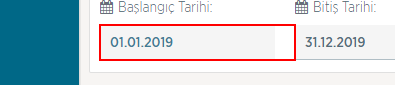
Task: ytbsbilgi
Workflow: AylikCekilecekler_DSG_UEVM_TUKETIM_Yektob

Step 1 [then]: type "DateTime.Now.AddMonths(-1).ToString("dd.MM.yyyy")" into the text box

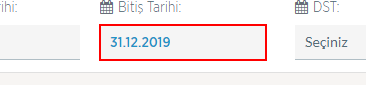
Step 2: type "DateTime.Now.AddMonths(-1).ToString("dd.MM.yyyy")" into the text box

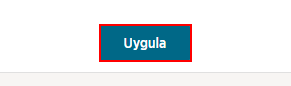
Step 3: click on the element

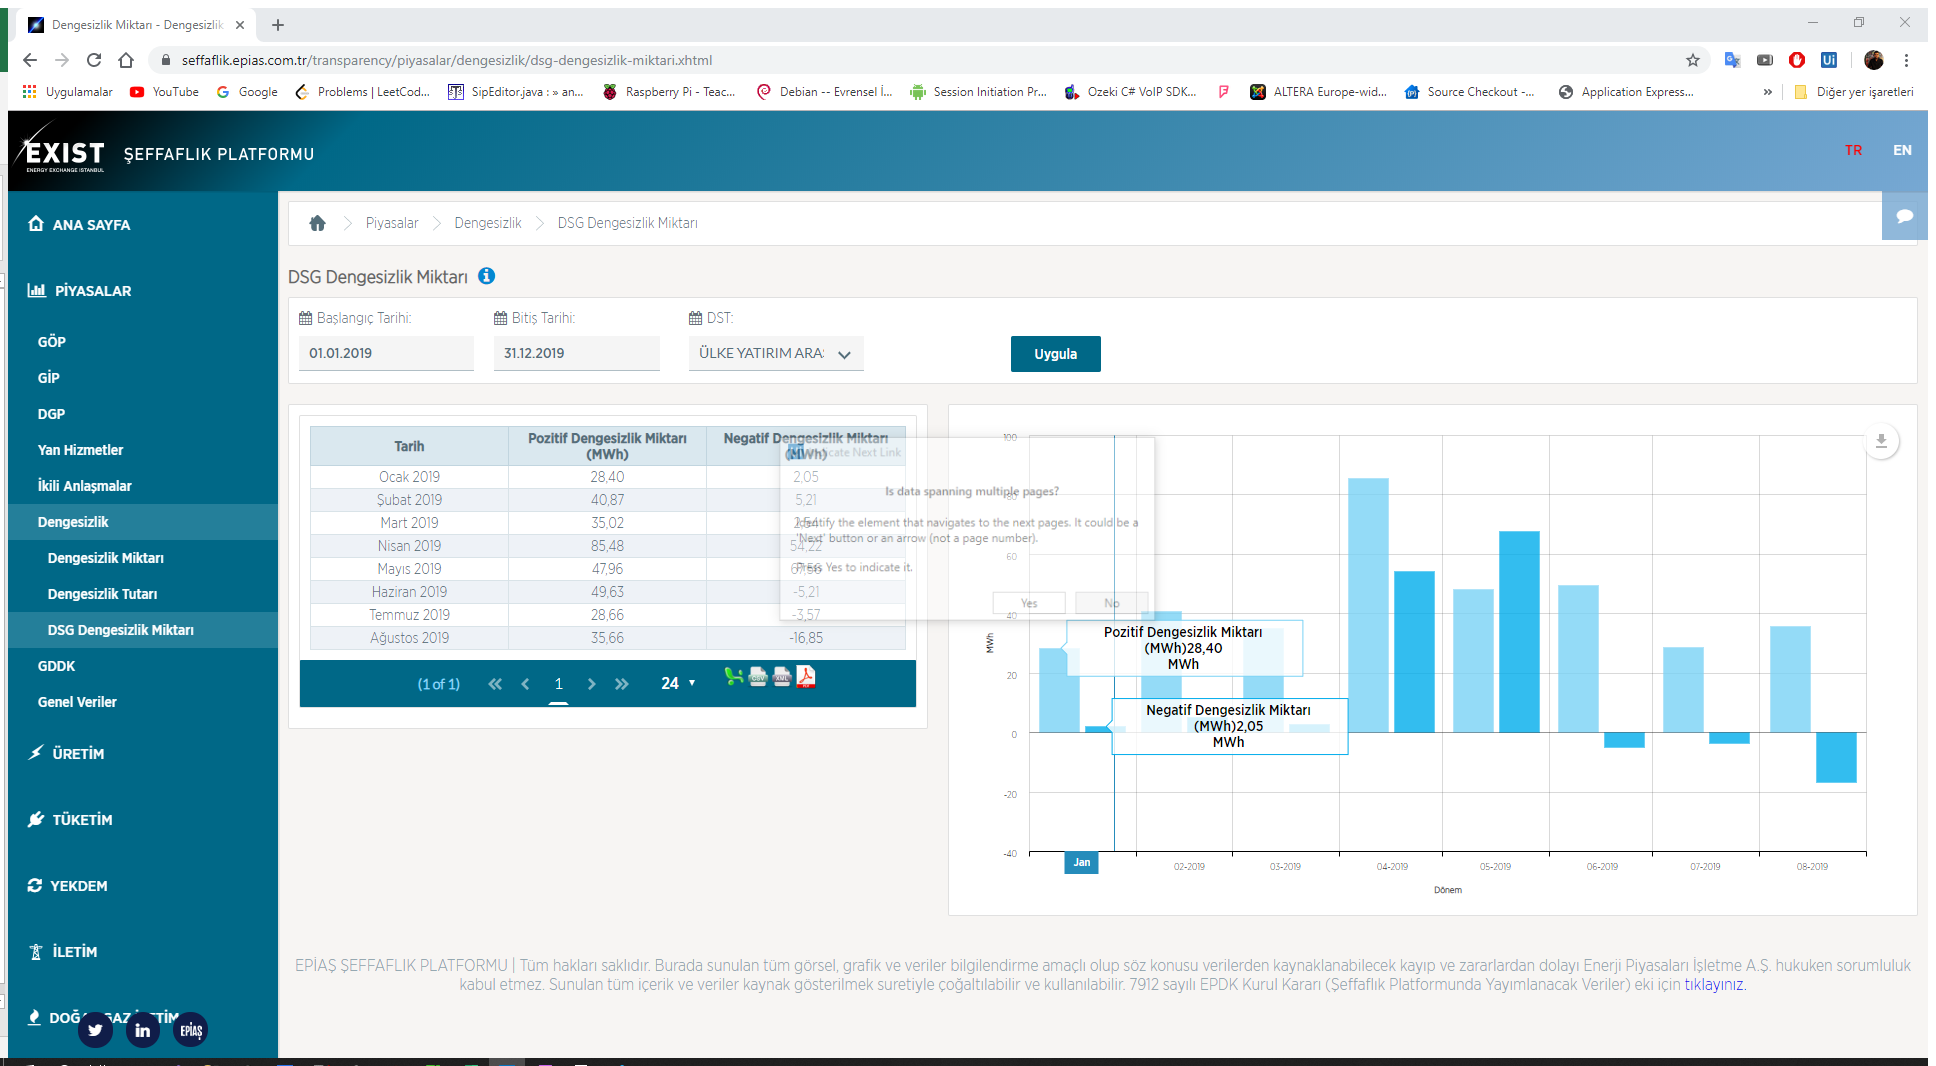
Step 4 [then]: Attach Browser 'Dengesizl Page' in window 'Dengesizlik Miktarı - Dengesizlik - Piyasalar | EPİAŞ Şeffaflık *' (chrome.exe)

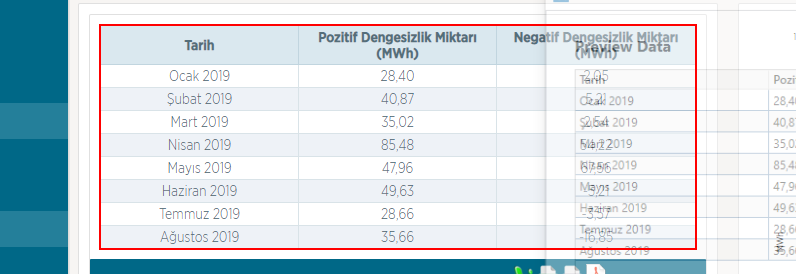
Step 5 [then]: get-text from the table

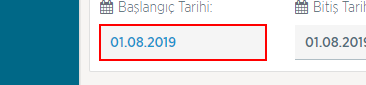
Step 6 [then]: type "DateTime.Now.AddMonths(-1).ToString("dd.MM.yyyy")" into the text box

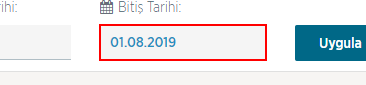
Step 7: type "DateTime.Now.AddMonths(-1).ToString("dd.MM.yyyy")" into the text box

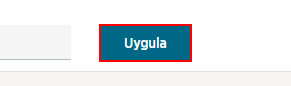
Step 8: click on the element

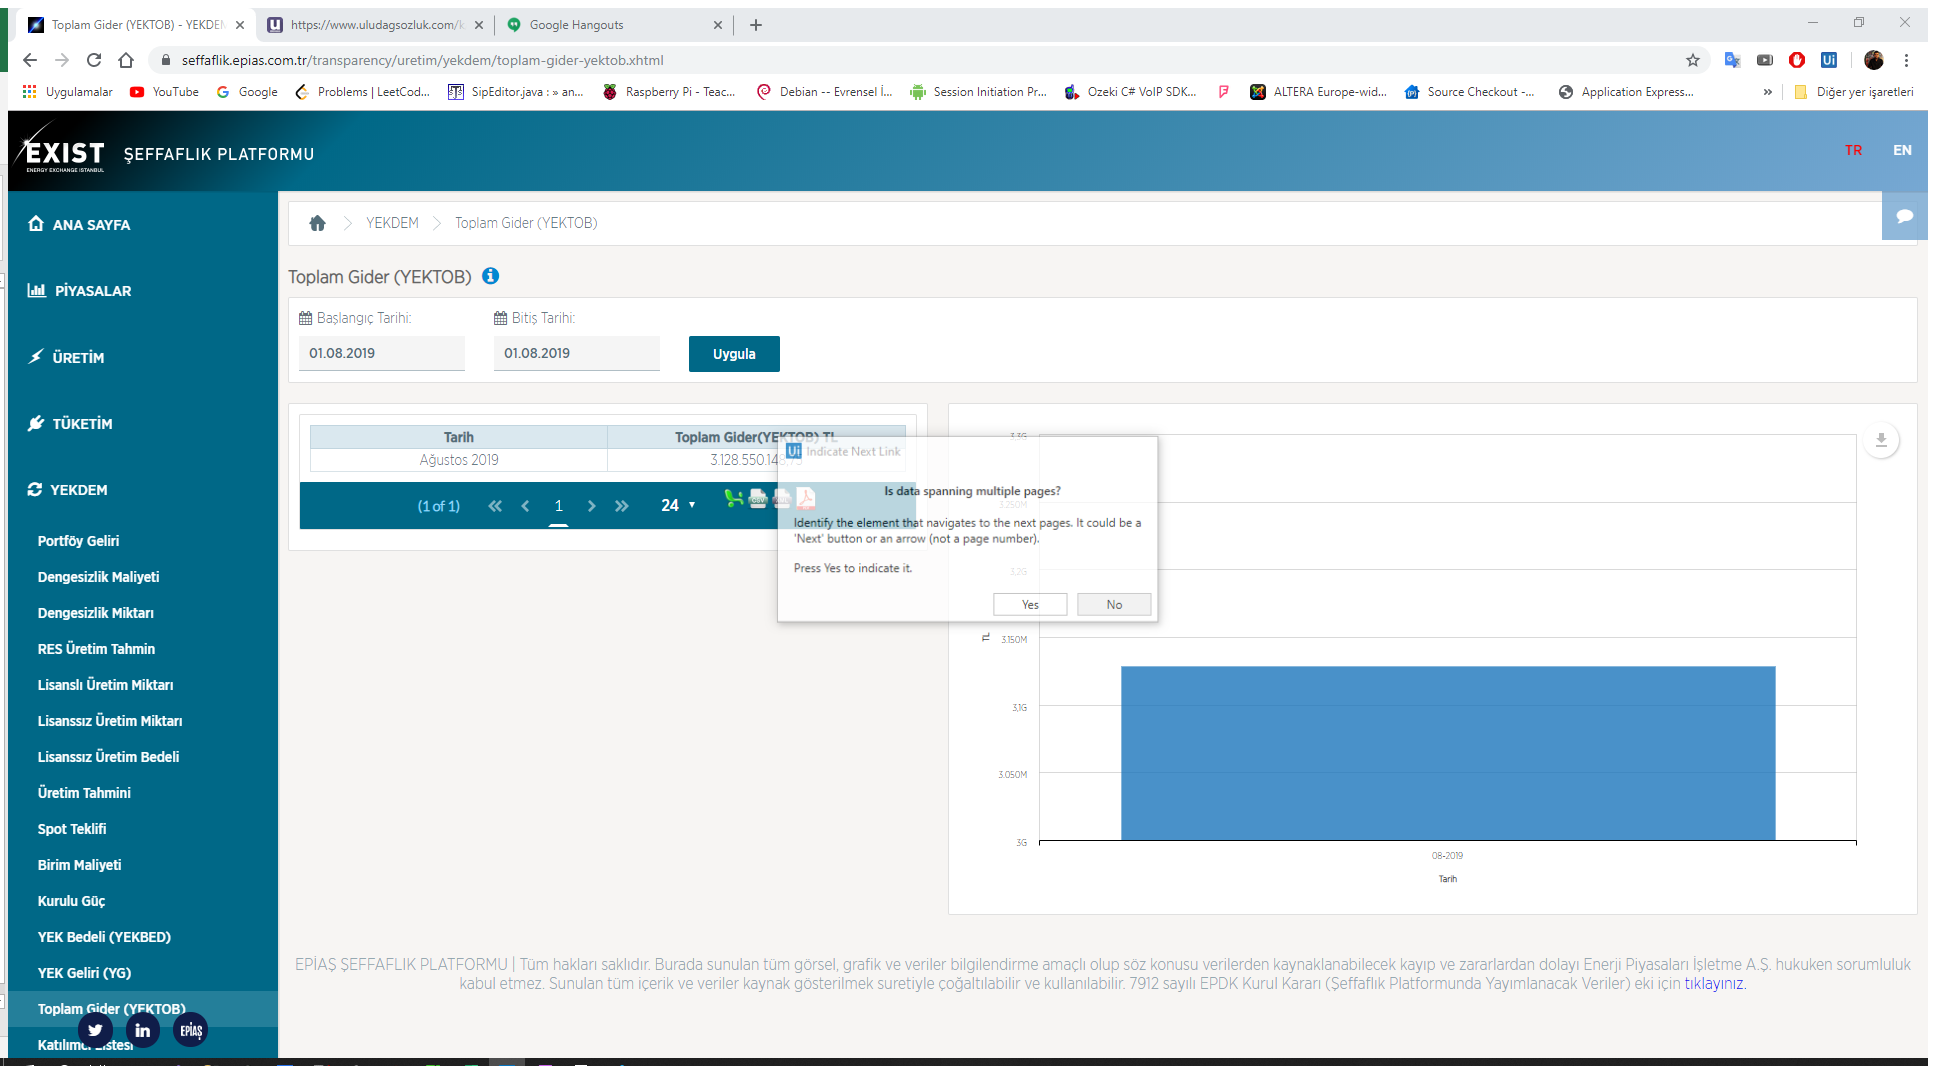
Step 9 [then]: Attach Browser 'ToplamGid Page' in window 'Toplam Gider (YEKTOB) - YEKDEM | EPİAŞ Şeffaflık Platformu' (chrome.exe)

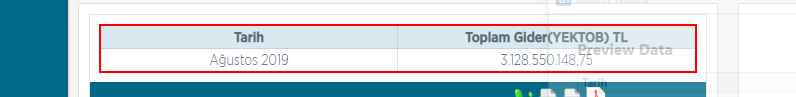
Step 10 [then]: get-text from the table